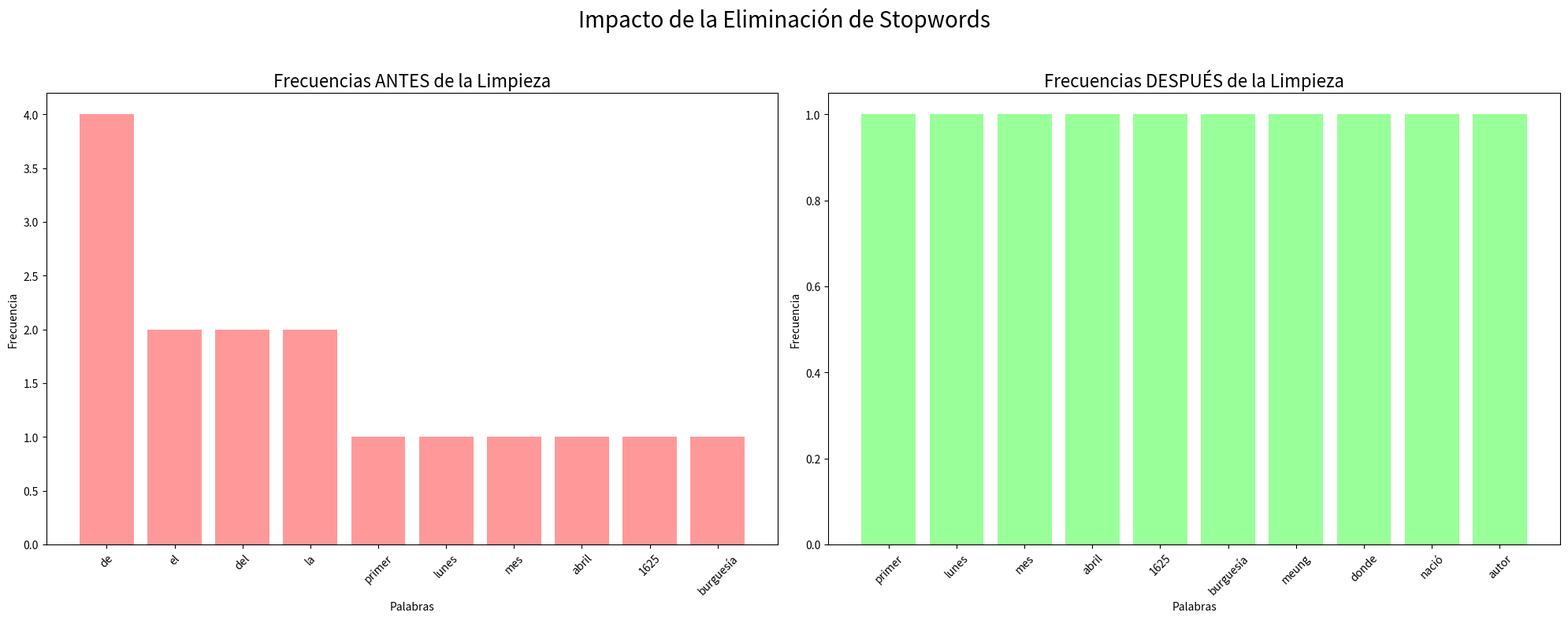

Source code (Python):
# --- EJERCICIO 2: LIMPIEZA DE RUIDO Y EL IMPACTO VISUAL ---

# --- CONTEXTO ---
# Objetivo: Aprender a limpiar texto eliminando "stopwords" (palabras comunes sin significado semántico)
# y visualizar de forma impactante cómo esta limpieza cambia el análisis de frecuencia, haciendo que
# las palabras verdaderamente importantes emerjan.
#
# ¿Qué son las Stopwords? Son palabras como 'el', 'y', 'o', 'de', que son extremadamente frecuentes
# pero no nos dicen nada sobre el tema o el sentimiento de un texto. Son el "ruido" del lenguaje.

# --- IMPORTACIONES ---
import re
from collections import Counter
import matplotlib.pyplot as plt

# --- CONFIGURACIÓN ---
nombre_archivo = '1984.txt'

# --- CORPUS Y STOPWORDS ---
# Leer el corpus desde un archivo de texto
def leer_corpus_desde_archivo(file_path):
    """Lee el corpus desde un archivo de texto donde cada línea es una frase."""
    try:
        with open(file_path, 'r', encoding='utf-8') as archivo:
            lineas = [linea.strip() for linea in archivo if linea.strip()]
        return lineas
    except FileNotFoundError:
        print(f"Error: No se pudo encontrar el archivo {file_path}")
        return []
    except Exception as e:
        print(f"Error al leer el archivo: {e}")
        return []

# Cargar el corpus desde el archivo
corpus = leer_corpus_desde_archivo(nombre_archivo)

# Si el archivo está vacío o no existe, usar un corpus de ejemplo
if not corpus:
    print("Usando corpus de ejemplo...")
    corpus = [
        "El primer lunes del mes de abril de 1625, la burguesía de Meung,",
        "donde nació el autor del Roman de la Rose, parecía estar en",
        "tan completa revolución como si los hugonotes hubieran venido a",
        "hacer una segunda Rochela."
    ]

# Lista de stopwords comunes en español. En proyectos reales, se usan listas más exhaustivas de librerías como NLTK o spaCy.
stopwords_es = set([
    'de', 'la', 'que', 'el', 'en', 'y', 'a', 'los', 'del', 'las', 'un', 'por', 'con', 'no', 'una', 'su', 'para', 'es', 'al', 'lo', 'como', 'más', 'pero', 'sus', 'le', 'ha', 'me', 'sin', 'sobre', 'este', 'ya', 'entre', 'cuando', 'todo', 'esta', 'ser', 'son', 'dos', 'también', 'fue', 'había', 'era', 'muy', 'hasta', 'desde', 'mucho', 'hacia', 'mi', 'se', 'ni', 'ese', 'yo', 'qué', 'e', 'o', 'u', 'algunos', 'aspectos'
])

# --- PROCESAMIENTO ---

# Función para procesar y limpiar texto
def procesar_y_contar(text, stopwords=None):
    """Toma un bloque de texto, lo normaliza, tokeniza y opcionalmente elimina stopwords."""
    text_lower = text.lower()
    words = re.findall(r'\b\w+\b', text_lower)
    if stopwords:
        words = [word for word in words if word not in stopwords]
    return Counter(words)

# 1. Análisis SIN limpieza (Repetimos el paso del ejercicio 1 para comparar)
print("Paso 1: Analizando frecuencias SIN limpiar el texto...")
all_text = ' '.join(corpus)
word_counts_sin_limpieza = procesar_y_contar(all_text)
top_10_sin_limpieza = word_counts_sin_limpieza.most_common(10)
print("Top 10 palabras (sin limpieza):", top_10_sin_limpieza)

# 2. Análisis CON limpieza
print("\nPaso 2: Analizando frecuencias CON limpieza de stopwords...")
word_counts_con_limpieza = procesar_y_contar(all_text, stopwords=stopwords_es)
top_10_con_limpieza = word_counts_con_limpieza.most_common(10)
print("Top 10 palabras (con limpieza):", top_10_con_limpieza)


# --- VISUALIZACIÓN COMPARATIVA ---

print("\nGenerando gráficos comparativos...")

# Desempaquetamos los resultados para ambos gráficos
words_sin, counts_sin = zip(*top_10_sin_limpieza)
words_con, counts_con = zip(*top_10_con_limpieza)

# Creamos una figura con dos subplots (uno al lado del otro)
fig, (ax1, ax2) = plt.subplots(1, 2, figsize=(20, 8))

# Gráfico 1: Sin Limpieza
ax1.bar(words_sin, counts_sin, color='#ff9999')
ax1.set_title('Frecuencias ANTES de la Limpieza', fontsize=16)
ax1.set_xlabel('Palabras')
ax1.set_ylabel('Frecuencia')
ax1.tick_params(axis='x', rotation=45)

# Gráfico 2: Con Limpieza
ax2.bar(words_con, counts_con, color='#99ff99')
ax2.set_title('Frecuencias DESPUÉS de la Limpieza', fontsize=16)
ax2.set_xlabel('Palabras')
ax2.set_ylabel('Frecuencia')
ax2.tick_params(axis='x', rotation=45)

# Título general para toda la figura
fig.suptitle('Impacto de la Eliminación de Stopwords', fontsize=20)

# Ajustamos el layout y mostramos
plt.tight_layout(rect=[0, 0, 1, 0.96]) # Ajuste para el supertítulo
plt.show()

print("\n--- FIN DEL EJERCICIO 2 ---")
print("Observación: ¡El cambio es drástico! El gráfico de la derecha revela las palabras que realmente aportan significado:")
print("Ahora podemos ver los términos clave de la narrativa histórica de Los Miserables.")
